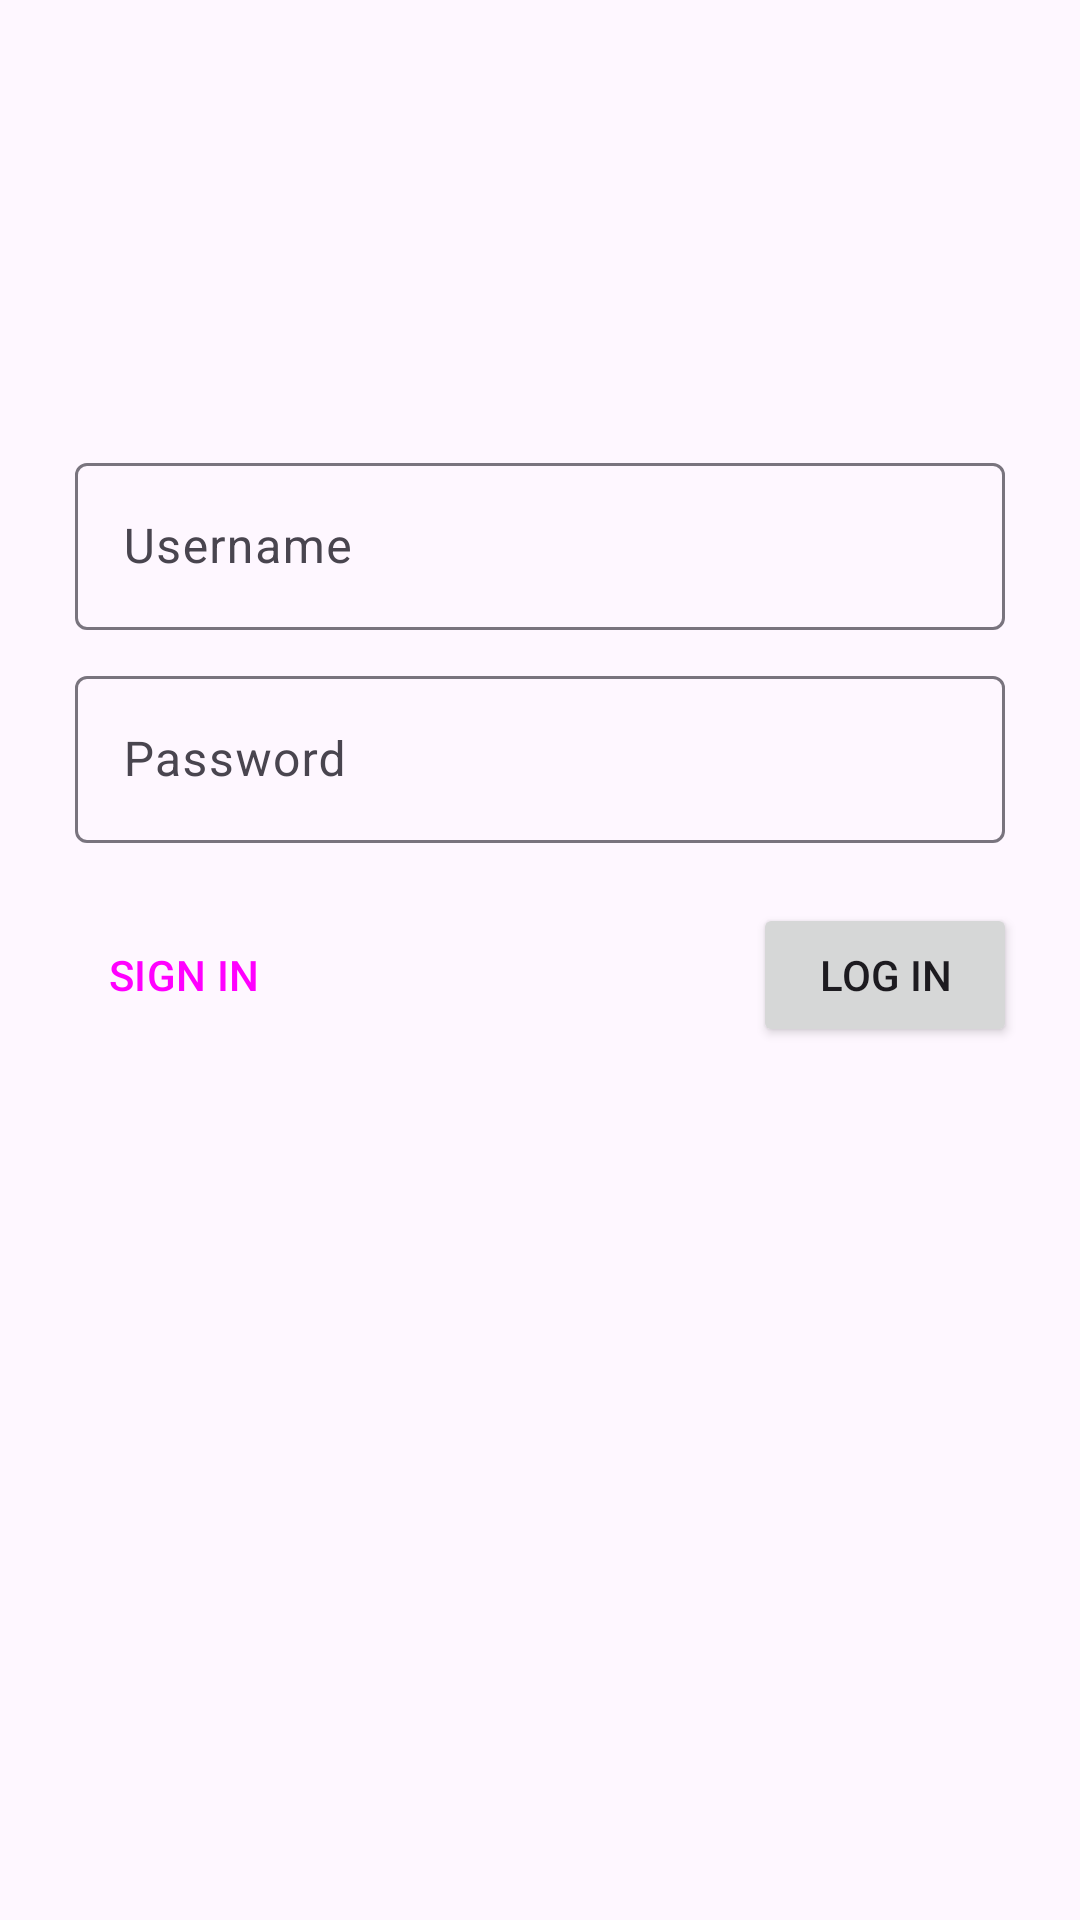

This screen was rendered from an Android layout file. Write that file and the resources it references.
<!-- AndroidManifest.xml: application theme Theme.ExpenseTrackerHelios -->
<!-- res/layout/fragment_login.xml -->
<?xml version="1.0" encoding="utf-8"?>
<FrameLayout xmlns:android="http://schemas.android.com/apk/res/android"
    xmlns:app="http://schemas.android.com/apk/res-auto"
    xmlns:tools="http://schemas.android.com/tools"
    android:layout_width="match_parent"
    android:layout_height="match_parent"
    tools:context=".view.LogInFragment">

    <androidx.constraintlayout.widget.ConstraintLayout
        android:layout_width="match_parent"
        android:layout_height="match_parent">

        <ImageView
            android:id="@+id/imgFoto"
            android:layout_width="wrap_content"
            android:layout_height="wrap_content"
            android:layout_marginTop="124dp"
            app:layout_constraintEnd_toEndOf="parent"
            app:layout_constraintHorizontal_bias="0.498"
            app:layout_constraintStart_toStartOf="parent"
            app:layout_constraintTop_toTopOf="parent"
            tools:src="@tools:sample/avatars" />

        <com.google.android.material.textfield.TextInputLayout
            android:id="@+id/textInputLayout"
            android:layout_width="match_parent"
            android:layout_height="wrap_content"
            android:layout_marginStart="25dp"
            android:layout_marginTop="25dp"
            android:layout_marginEnd="25dp"
            app:layout_constraintEnd_toEndOf="parent"
            app:layout_constraintStart_toStartOf="parent"
            app:layout_constraintTop_toBottomOf="@+id/imgFoto">

            <com.google.android.material.textfield.TextInputEditText
                android:id="@+id/txtUsername"
                android:layout_width="match_parent"
                android:layout_height="wrap_content"
                android:hint="Username" />
        </com.google.android.material.textfield.TextInputLayout>

        <com.google.android.material.textfield.TextInputLayout
            android:id="@+id/textInputLayout2"
            android:layout_width="match_parent"
            android:layout_height="wrap_content"
            android:layout_marginStart="25dp"
            android:layout_marginTop="10dp"
            android:layout_marginEnd="25dp"
            app:layout_constraintEnd_toEndOf="parent"
            app:layout_constraintStart_toStartOf="parent"
            app:layout_constraintTop_toBottomOf="@+id/textInputLayout">

            <com.google.android.material.textfield.TextInputEditText
                android:id="@+id/txtPassword"
                android:layout_width="match_parent"
                android:layout_height="wrap_content"
                android:hint="Password" />
        </com.google.android.material.textfield.TextInputLayout>

        <Button
            android:id="@+id/btnSignIn"
            style="@style/Widget.Material3.Button.OutlinedButton.Icon"
            android:layout_width="wrap_content"
            android:layout_height="wrap_content"
            android:layout_marginTop="20dp"
            android:text="SIGN IN"
            app:layout_constraintEnd_toEndOf="parent"
            app:layout_constraintHorizontal_bias="0.076"
            app:layout_constraintStart_toStartOf="parent"
            app:layout_constraintTop_toBottomOf="@+id/textInputLayout2" />

        <Button
            android:id="@+id/btnLogIn"
            android:layout_width="wrap_content"
            android:layout_height="wrap_content"
            android:layout_marginTop="20dp"
            android:text="LOG IN"
            app:layout_constraintEnd_toEndOf="parent"
            app:layout_constraintHorizontal_bias="0.923"
            app:layout_constraintStart_toStartOf="parent"
            app:layout_constraintTop_toBottomOf="@+id/textInputLayout2" />
    </androidx.constraintlayout.widget.ConstraintLayout>
</FrameLayout>
<!-- resources referenced by this layout -->
<resources>
  <style name="Theme.ExpenseTrackerHelios" parent="Base.Theme.ExpenseTrackerHelios" />
  <style name="Base.Theme.ExpenseTrackerHelios" parent="Theme.Material3.DayNight">
          
          
      </style>
</resources>
